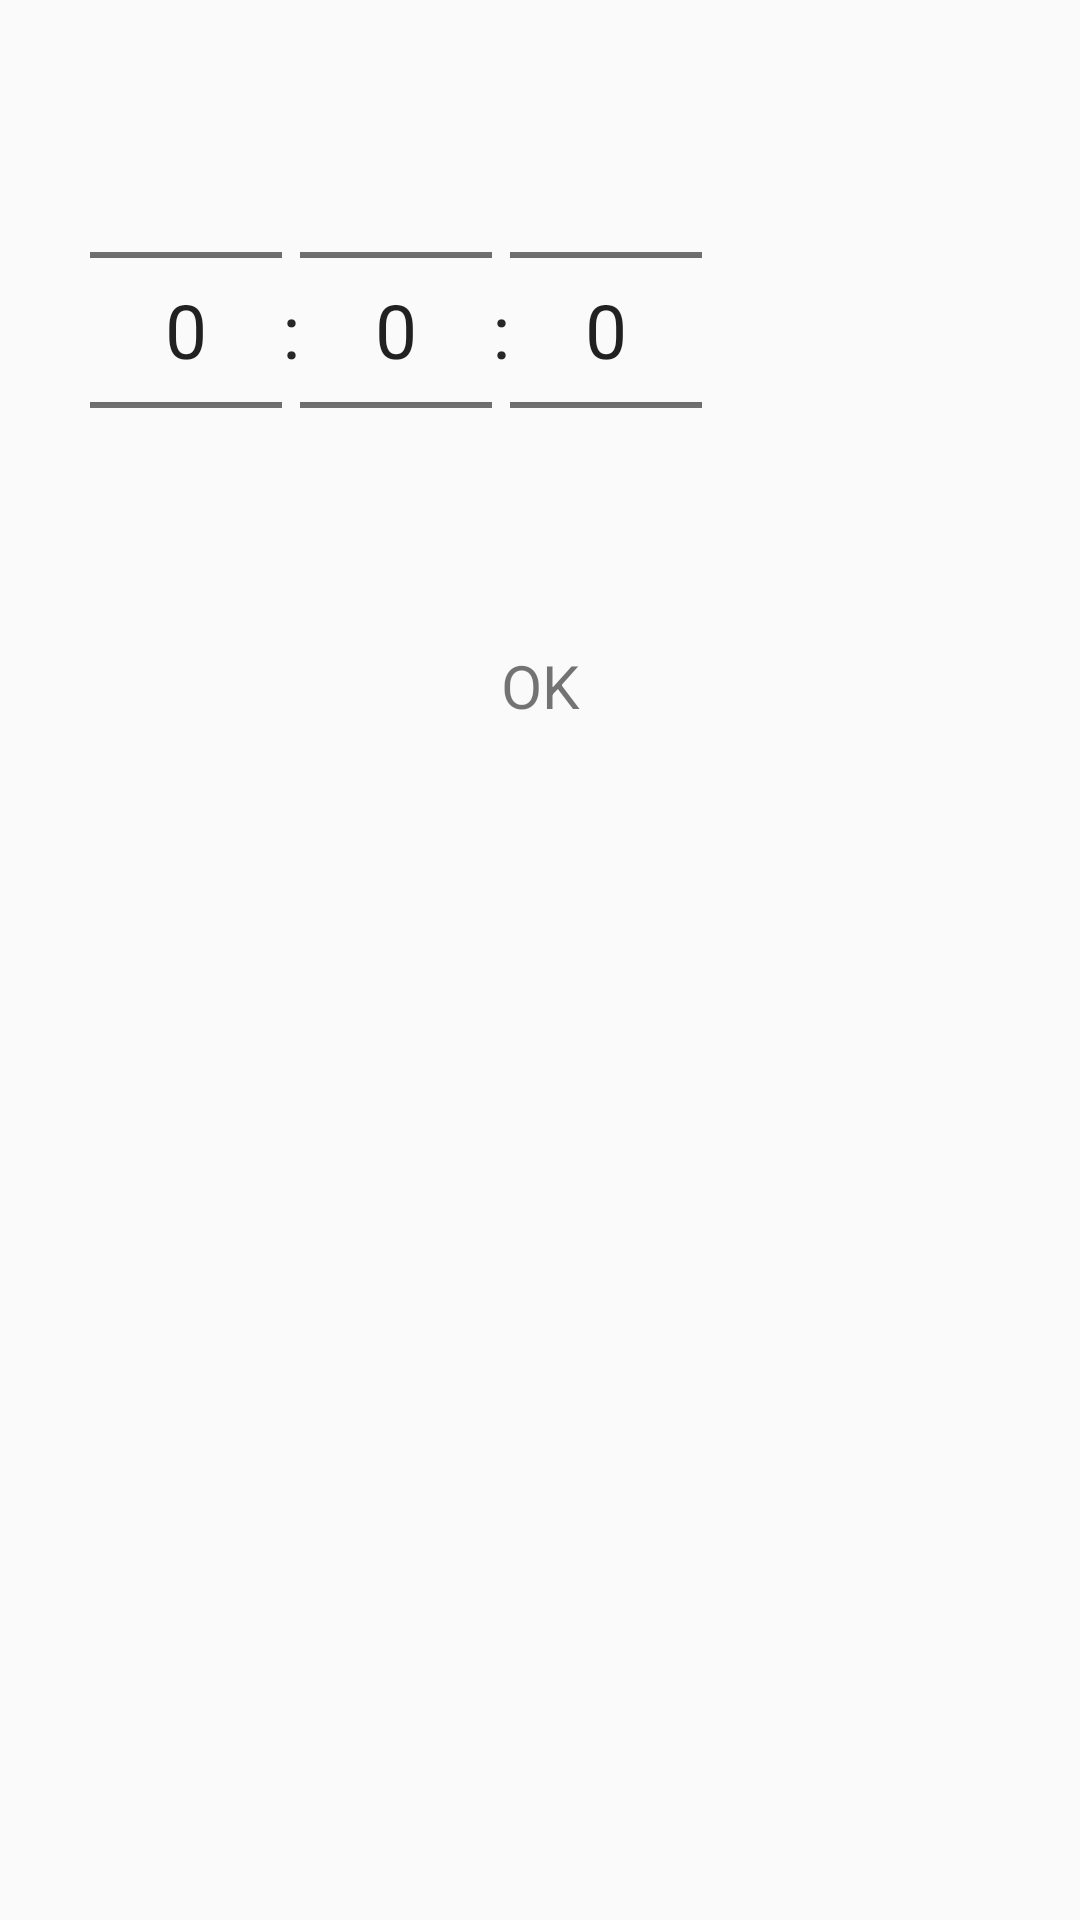

The Android layout XML behind this screen, and the referenced resources:
<!-- AndroidManifest.xml: application theme AppTheme.NoActionBar -->
<!-- res/layout/time_picker_layout.xml -->
<?xml version="1.0" encoding="utf-8"?>
<LinearLayout xmlns:android="http://schemas.android.com/apk/res/android"
    android:orientation="vertical"
    android:layout_width="wrap_content"
    android:layout_height="wrap_content">
    <LinearLayout
        android:paddingTop="20dp"
        android:paddingStart="30dp"
        android:paddingEnd="30dp"
        android:paddingBottom="5dp"
        android:gravity="center"
        android:layout_width="wrap_content"
        android:layout_height="wrap_content"
        android:orientation="horizontal">
        <NumberPicker
            android:theme="@style/number_picker"
            android:id="@+id/np_hours_timePicker"
            android:layout_width="wrap_content"
            android:layout_height="wrap_content"/>
        <TextView
            android:layout_width="wrap_content"
            android:layout_height="wrap_content"
            android:textColor="@color/colorDark"
            android:text=":"
            android:textSize="25sp"/>
        <NumberPicker
            android:theme="@style/number_picker"
            android:id="@+id/np_minutes_timePicker"
            android:layout_width="wrap_content"
            android:layout_height="wrap_content"/>
        <TextView
            android:layout_width="wrap_content"
            android:layout_height="wrap_content"
            android:textColor="@color/colorDark"
            android:text=":"
            android:textSize="25sp"/>
        <NumberPicker
            android:theme="@style/number_picker"
            android:id="@+id/np_seconds_timePicker"
            android:layout_width="wrap_content"
            android:layout_height="wrap_content"/>
    </LinearLayout>
    <TextView
        android:id="@+id/tv_ok_picker"
        android:background="@color/colorGray"
        android:paddingTop="10dp"
        android:paddingBottom="10dp"
        android:layout_gravity="center"
        android:gravity="center"
        android:textSize="20sp"
        android:text="OK"
        android:layout_width="match_parent"
        android:layout_height="wrap_content"/>
</LinearLayout>
<!-- resources referenced by this layout -->
<resources>
  <color name="colorDark">#272727</color>
  <style name="number_picker">
          <item name="android:textSize">25sp</item>
          <item name="android:textColor">@color/colorDark</item>
      </style>
  <style name="AppTheme.NoActionBar">
          <item name="windowActionBar">false</item>
          <item name="windowNoTitle">true</item>
      </style>
</resources>
